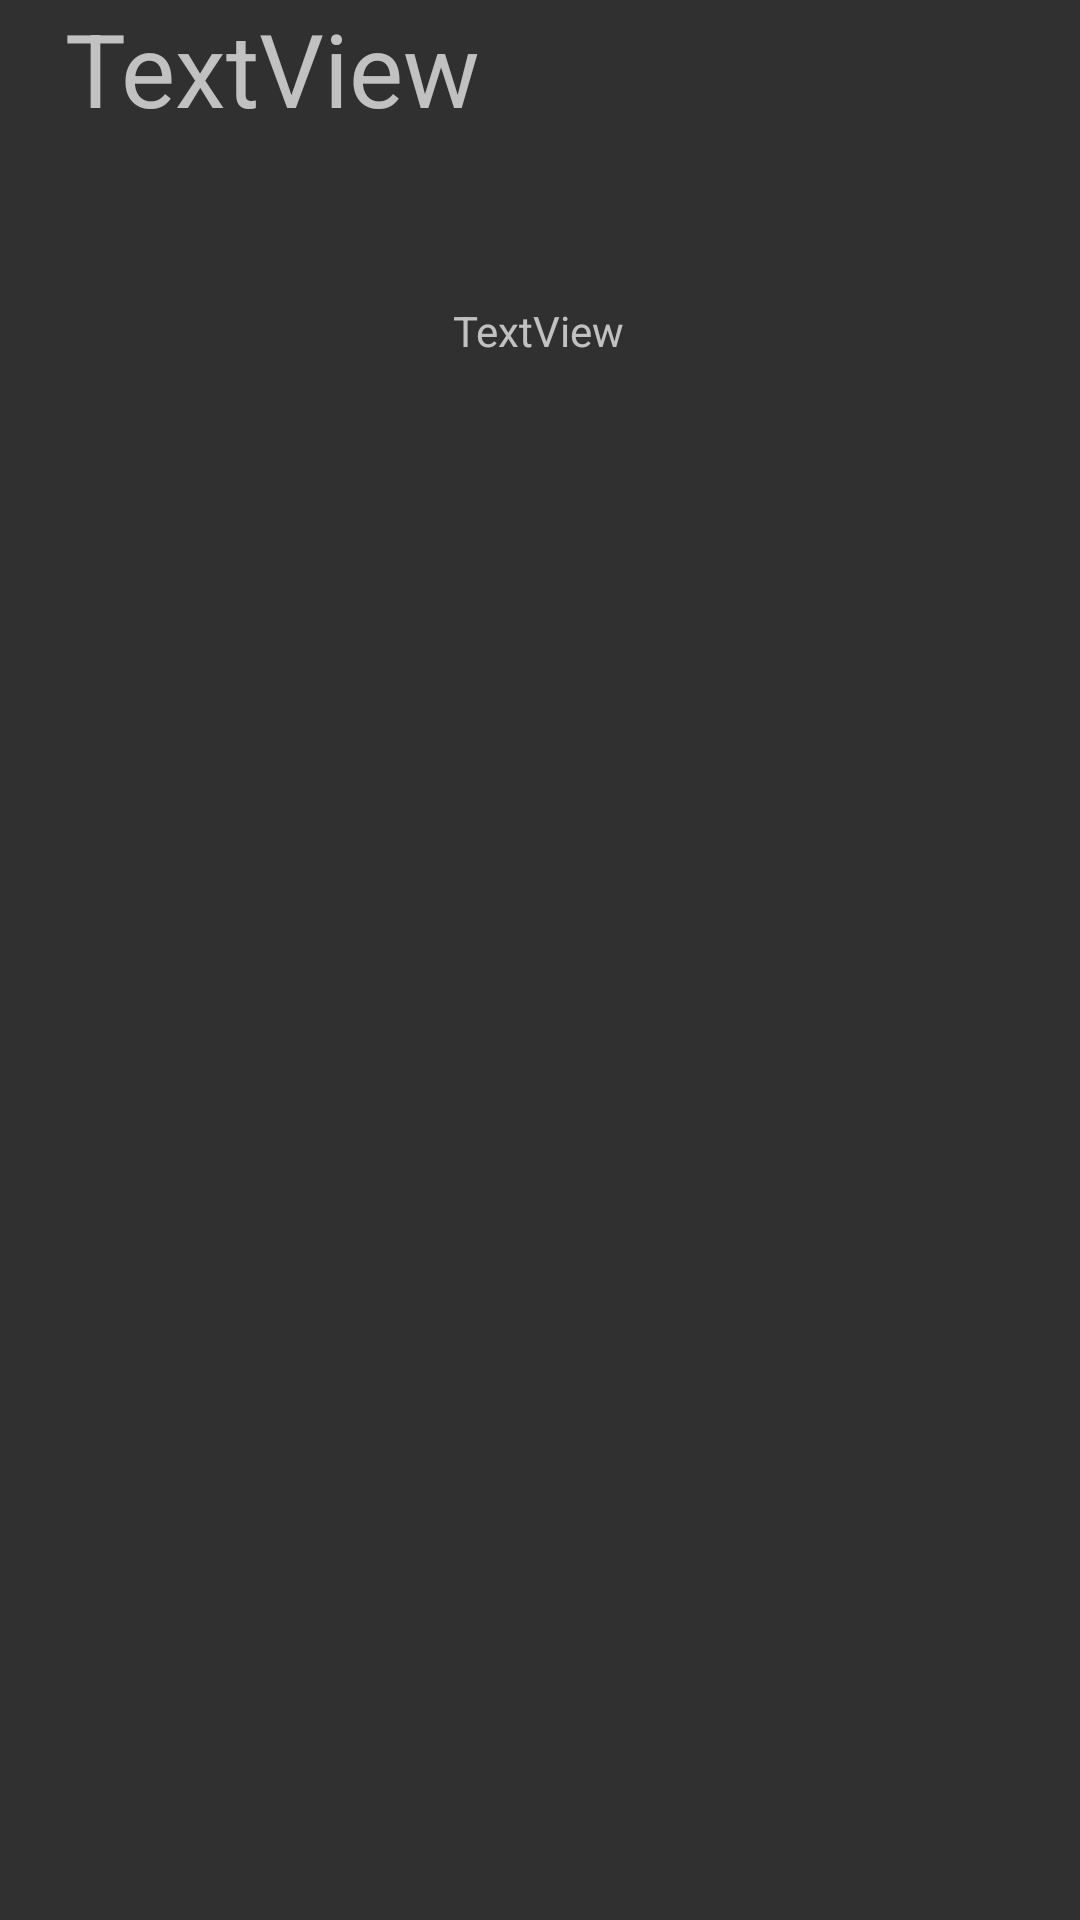

Layout XML and referenced resources for this Android screen:
<!-- AndroidManifest.xml: application theme Theme.Design.NoActionBar -->
<!-- res/layout/card.xml -->
<?xml version="1.0" encoding="utf-8"?>
<androidx.constraintlayout.widget.ConstraintLayout xmlns:android="http://schemas.android.com/apk/res/android"
    xmlns:app="http://schemas.android.com/apk/res-auto"
    xmlns:tools="http://schemas.android.com/tools"
    android:layout_width="match_parent"
    android:layout_height="wrap_content">

    <TextView
        android:id="@+id/textView13"
        android:layout_width="317dp"
        android:layout_height="64dp"
        android:text="TextView"
        android:textSize="34sp"
        app:layout_constraintEnd_toEndOf="parent"
        app:layout_constraintStart_toStartOf="parent"
        app:layout_constraintTop_toTopOf="parent" />

    <TextView
        android:id="@+id/textView15"
        android:layout_width="wrap_content"
        android:layout_height="wrap_content"
        android:text="TextView"
        app:layout_constraintBottom_toBottomOf="parent"
        app:layout_constraintEnd_toEndOf="parent"
        app:layout_constraintHorizontal_bias="0.498"
        app:layout_constraintStart_toStartOf="parent"
        app:layout_constraintTop_toBottomOf="@+id/textView13"
        app:layout_constraintVertical_bias="0.066" />
</androidx.constraintlayout.widget.ConstraintLayout>
<!-- resources referenced by this layout -->
<resources>

</resources>
